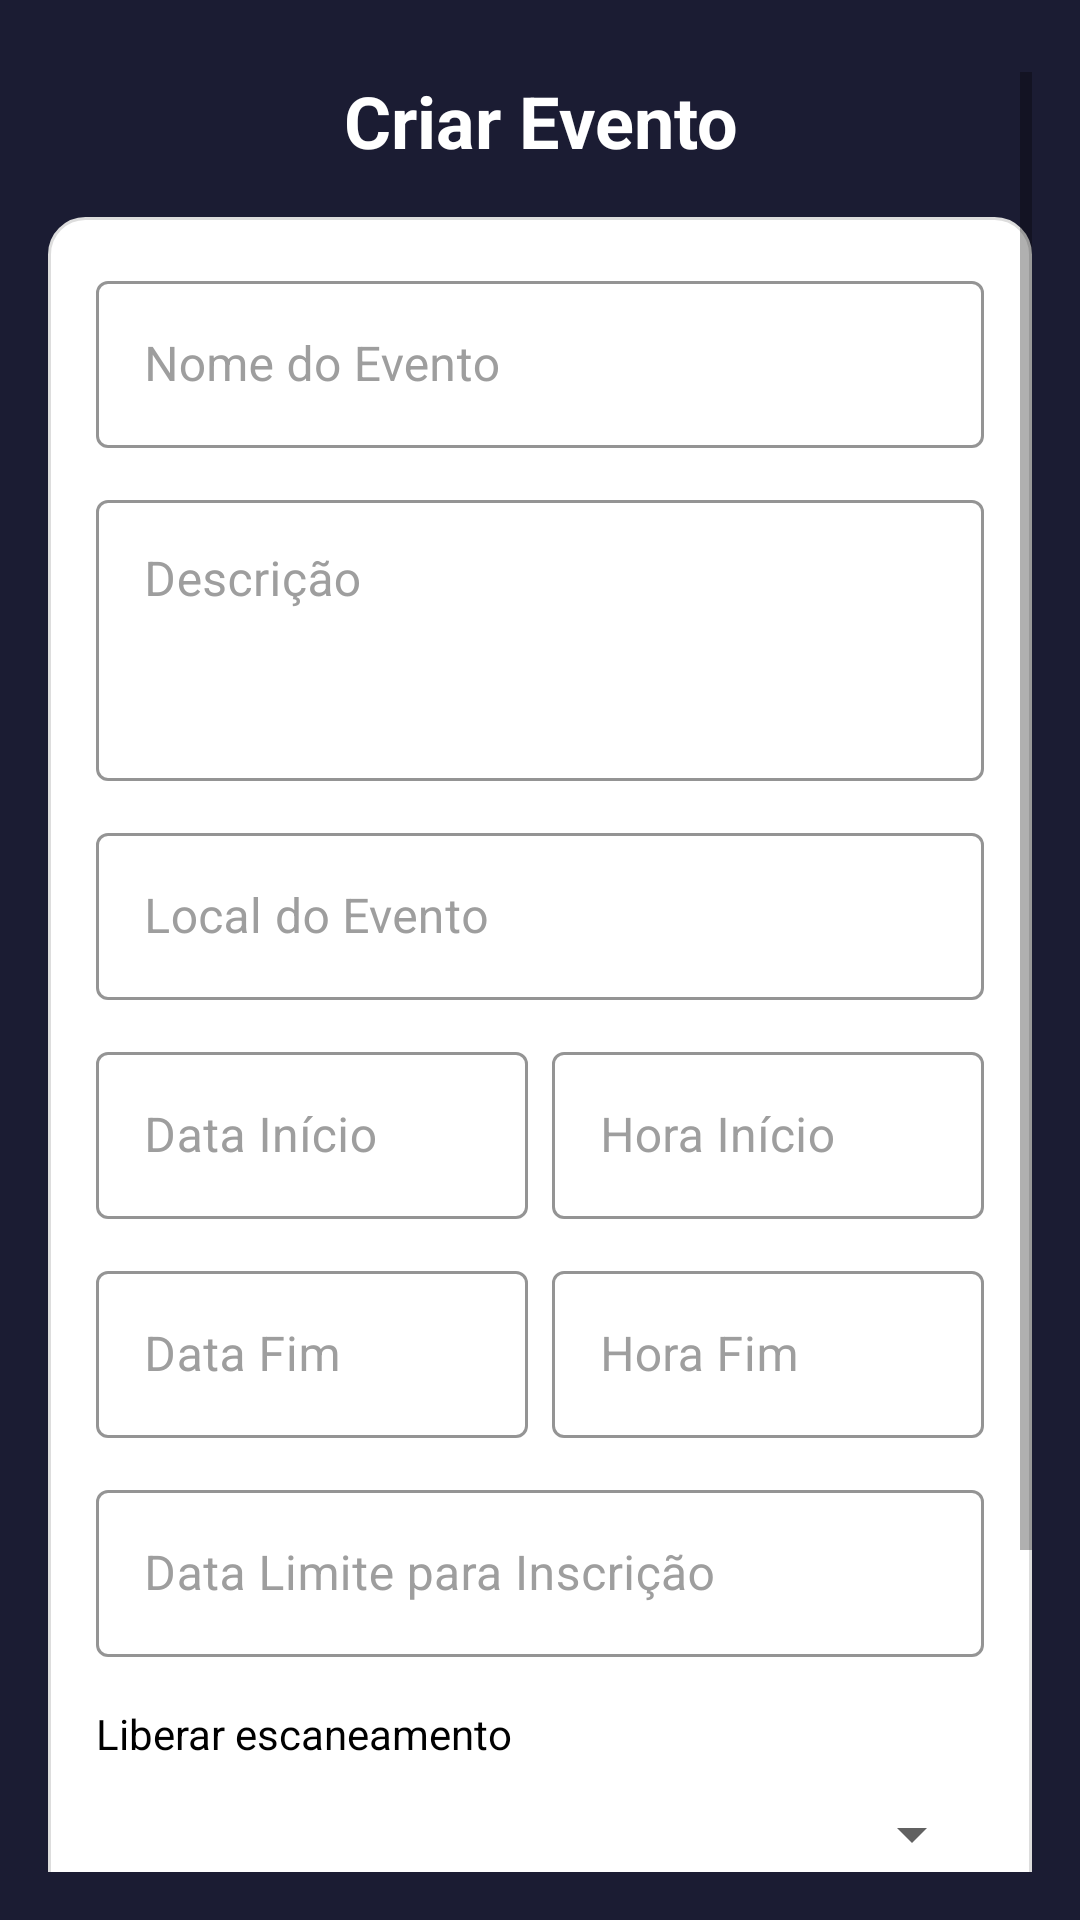

The Android layout XML behind this screen, and the referenced resources:
<!-- AndroidManifest.xml: application theme Theme.Leitor_Qr_Code -->
<!-- res/layout/fragment_criar_eventos.xml -->
<?xml version="1.0" encoding="utf-8"?>
<ScrollView xmlns:android="http://schemas.android.com/apk/res/android"
    xmlns:app="http://schemas.android.com/apk/res-auto"
    xmlns:tools="http://schemas.android.com/tools"
    android:layout_width="match_parent"
    android:layout_height="match_parent"
    android:paddingStart="16dp"
    android:paddingEnd="16dp"
    android:paddingTop="24dp"
    android:paddingBottom="16dp"
    android:fillViewport="true"
    android:background="@color/azul_marinho">

    <LinearLayout
        android:layout_width="match_parent"
        android:layout_height="wrap_content"
        android:orientation="vertical">

        <TextView
            android:id="@+id/textTituloPagina"
            android:layout_width="match_parent"
            android:layout_height="wrap_content"
            android:layout_marginBottom="16dp"
            android:gravity="center"
            android:text="Criar Evento"
            android:textColor="@color/white"
            android:textSize="24sp"
            android:textStyle="bold" />

        
        <LinearLayout
            android:layout_width="match_parent"
            android:layout_height="wrap_content"
            android:orientation="vertical"
            android:padding="16dp"
            android:background="@drawable/bg_conteudo_branco">

            <com.google.android.material.textfield.TextInputLayout
                style="@style/Widget.App.TextInputLayout.White"
                android:layout_width="match_parent"
                android:layout_height="wrap_content"
                android:hint="Nome do Evento">
                <com.google.android.material.textfield.TextInputEditText
                    android:id="@+id/editNomeEvento"
                    android:layout_width="match_parent"
                    android:layout_height="wrap_content"
                    android:textColor="@color/black" />
            </com.google.android.material.textfield.TextInputLayout>

            <com.google.android.material.textfield.TextInputLayout
                style="@style/Widget.App.TextInputLayout.White"
                android:layout_width="match_parent"
                android:layout_height="wrap_content"
                android:layout_marginTop="12dp"
                android:hint="Descrição">
                <com.google.android.material.textfield.TextInputEditText
                    android:id="@+id/editDescricao"
                    android:layout_width="match_parent"
                    android:layout_height="wrap_content"
                    android:minLines="3"
                    android:gravity="top"
                    android:textColor="@color/black"/>
            </com.google.android.material.textfield.TextInputLayout>

            <com.google.android.material.textfield.TextInputLayout
                style="@style/Widget.App.TextInputLayout.White"
                android:layout_width="match_parent"
                android:layout_height="wrap_content"
                android:layout_marginTop="12dp"
                android:hint="Local do Evento">
                <com.google.android.material.textfield.TextInputEditText
                    android:id="@+id/editLocal"
                    android:layout_width="match_parent"
                    android:layout_height="wrap_content"
                    android:textColor="@color/black" />
            </com.google.android.material.textfield.TextInputLayout>

            <LinearLayout
                android:layout_width="match_parent"
                android:layout_height="wrap_content"
                android:orientation="horizontal"
                android:layout_marginTop="12dp">
                <com.google.android.material.textfield.TextInputLayout
                    style="@style/Widget.App.TextInputLayout.White"
                    android:layout_width="0dp"
                    android:layout_weight="1"
                    android:layout_marginEnd="8dp"
                    android:layout_height="wrap_content"
                    android:hint="Data Início">
                    <com.google.android.material.textfield.TextInputEditText
                        android:id="@+id/editDataInicio"
                        android:layout_width="match_parent"
                        android:layout_height="wrap_content"
                        android:focusable="false"
                        android:textColor="@color/black" />
                </com.google.android.material.textfield.TextInputLayout>
                <com.google.android.material.textfield.TextInputLayout
                    style="@style/Widget.App.TextInputLayout.White"
                    android:layout_width="0dp"
                    android:layout_weight="1"
                    android:layout_height="wrap_content"
                    android:hint="Hora Início">
                    <com.google.android.material.textfield.TextInputEditText
                        android:id="@+id/editHoraInicio"
                        android:layout_width="match_parent"
                        android:layout_height="wrap_content"
                        android:focusable="false"
                        android:textColor="@color/black" />
                </com.google.android.material.textfield.TextInputLayout>
            </LinearLayout>

            <LinearLayout
                android:layout_width="match_parent"
                android:layout_height="wrap_content"
                android:orientation="horizontal"
                android:layout_marginTop="12dp">
                <com.google.android.material.textfield.TextInputLayout
                    style="@style/Widget.App.TextInputLayout.White"
                    android:layout_width="0dp"
                    android:layout_weight="1"
                    android:layout_marginEnd="8dp"
                    android:layout_height="wrap_content"
                    android:hint="Data Fim">
                    <com.google.android.material.textfield.TextInputEditText
                        android:id="@+id/editDataFim"
                        android:layout_width="match_parent"
                        android:layout_height="wrap_content"
                        android:focusable="false"
                        android:textColor="@color/black" />
                </com.google.android.material.textfield.TextInputLayout>
                <com.google.android.material.textfield.TextInputLayout
                    style="@style/Widget.App.TextInputLayout.White"
                    android:layout_width="0dp"
                    android:layout_weight="1"
                    android:layout_height="wrap_content"
                    android:hint="Hora Fim">
                    <com.google.android.material.textfield.TextInputEditText
                        android:id="@+id/editHoraFim"
                        android:layout_width="match_parent"
                        android:layout_height="wrap_content"
                        android:focusable="false"
                        android:textColor="@color/black" />
                </com.google.android.material.textfield.TextInputLayout>
            </LinearLayout>

            <com.google.android.material.textfield.TextInputLayout
                style="@style/Widget.App.TextInputLayout.White"
                android:layout_width="match_parent"
                android:layout_height="wrap_content"
                android:layout_marginTop="12dp"
                android:hint="Data Limite para Inscrição">
                <com.google.android.material.textfield.TextInputEditText
                    android:id="@+id/editDataLimiteInscricao"
                    android:layout_width="match_parent"
                    android:layout_height="wrap_content"
                    android:focusable="false"
                    android:textColor="@color/black"/>
            </com.google.android.material.textfield.TextInputLayout>
            
            <TextView
                android:layout_width="wrap_content"
                android:layout_height="wrap_content"
                android:layout_marginTop="16dp"
                android:text="Liberar escaneamento"
                android:textColor="@color/black"/>
            <Spinner
                android:id="@+id/spinnerLiberarScanner"
                android:theme="@style/AppTheme.SpinnerThemeOverlay"
                android:layout_width="match_parent"
                android:layout_height="48dp"
                android:popupBackground="@color/white"
                android:textColor="@color/black"/>

            <androidx.appcompat.widget.SwitchCompat
                android:id="@+id/switchMultiplasEntradas"
                android:layout_width="match_parent"
                android:layout_height="wrap_content"
                android:layout_marginTop="16dp"
                android:text="Permitir reentrada" 
                android:textColor="@color/black"
                android:textSize="16sp"/>

        </LinearLayout>

        <Button
            android:id="@+id/btnSalvarEvento"
            android:layout_width="match_parent"
            android:layout_height="wrap_content"
            android:layout_marginTop="16dp"
            android:text="Salvar Evento" />

    </LinearLayout>

</ScrollView>
<!-- resources referenced by this layout -->
<resources>
  <color name="azul_marinho">#1b1c33</color>
  <color name="black">#FF000000</color>
  <color name="white">#FFFFFFFF</color>
  <!-- drawable bg_conteudo_branco (drawable) -->
  <shape xmlns:android="http://schemas.android.com/apk/res/android"
      android:shape="rectangle">
      <solid android:color="#FFFFFF"/> 
      <corners android:radius="12dp"/> 
      <padding
          android:left="8dp"
          android:top="8dp"
          android:right="8dp"
          android:bottom="8dp" />
      <stroke
          android:width="1dp"
          android:color="#DDDDDD" /> 
  </shape>
  <style name="AppTheme.SpinnerThemeOverlay" parent="ThemeOverlay.AppCompat.Light">
          
          <item name="colorControlNormal">@color/cinza_escuro</item>
          
          <item name="android:spinnerItemStyle">@style/AppTheme.SpinnerItem</item>
      </style>
  <style name="Widget.App.TextInputLayout.White" parent="Widget.MaterialComponents.TextInputLayout.OutlinedBox">
          <item name="boxBackgroundColor">@color/white</item>
          <item name="android:textColorHint">@color/cinza_medio</item>
          <item name="boxStrokeColor">@color/azul_cinza</item>
      </style>
  <style name="Theme.Leitor_Qr_Code" parent="Base.Theme.Leitor_Qr_Code" />
  <color name="cinza_escuro">#616161</color>
  <style name="AppTheme.SpinnerItem" parent="Widget.AppCompat.TextView.SpinnerItem">
          <item name="android:textColor">@color/black</item>
      </style>
  <color name="cinza_medio">#9E9E9E</color>
  <color name="azul_cinza">#4c6d9b</color>
  <style name="Base.Theme.Leitor_Qr_Code" parent="Theme.MaterialComponents.DayNight.NoActionBar">
          
          <item name="colorPrimary">@color/azul_cinza</item>
          <item name="colorPrimaryVariant">@color/azul_marinho</item>
          <item name="colorOnPrimary">@color/white</item>
          
          
          <item name="colorSecondary">@color/verde_musgo</item>
          <item name="colorSecondaryVariant">@color/verde_escuro_forte</item>
          <item name="colorOnSecondary">@color/white</item>
  
          
          <item name="android:colorBackground">@color/azul_marinho</item>
          <item name="colorSurface">@color/white</item>
          <item name="colorOnBackground">@color/white</item>
          <item name="colorOnSurface">@color/black</item>
  
          
          <item name="android:statusBarColor">@color/azul_marinho</item>
  
          
          <item name="textInputStyle">@style/Widget.App.TextInputLayout</item>
      </style>
  <color name="verde_musgo">#0D8C00</color>
  <color name="verde_escuro_forte">#2E7D32</color>
  <style name="Widget.App.TextInputLayout" parent="Widget.MaterialComponents.TextInputLayout.FilledBox">
          <item name="android:textColorHint">@color/cinza_medio</item>
          <item name="passwordToggleTint">@color/cinza_escuro</item>
          <item name="boxBackgroundColor">@color/white</item>
          <item name="boxStrokeWidth">0dp</item>
          <item name="boxStrokeWidthFocused">0dp</item>
      </style>
</resources>
